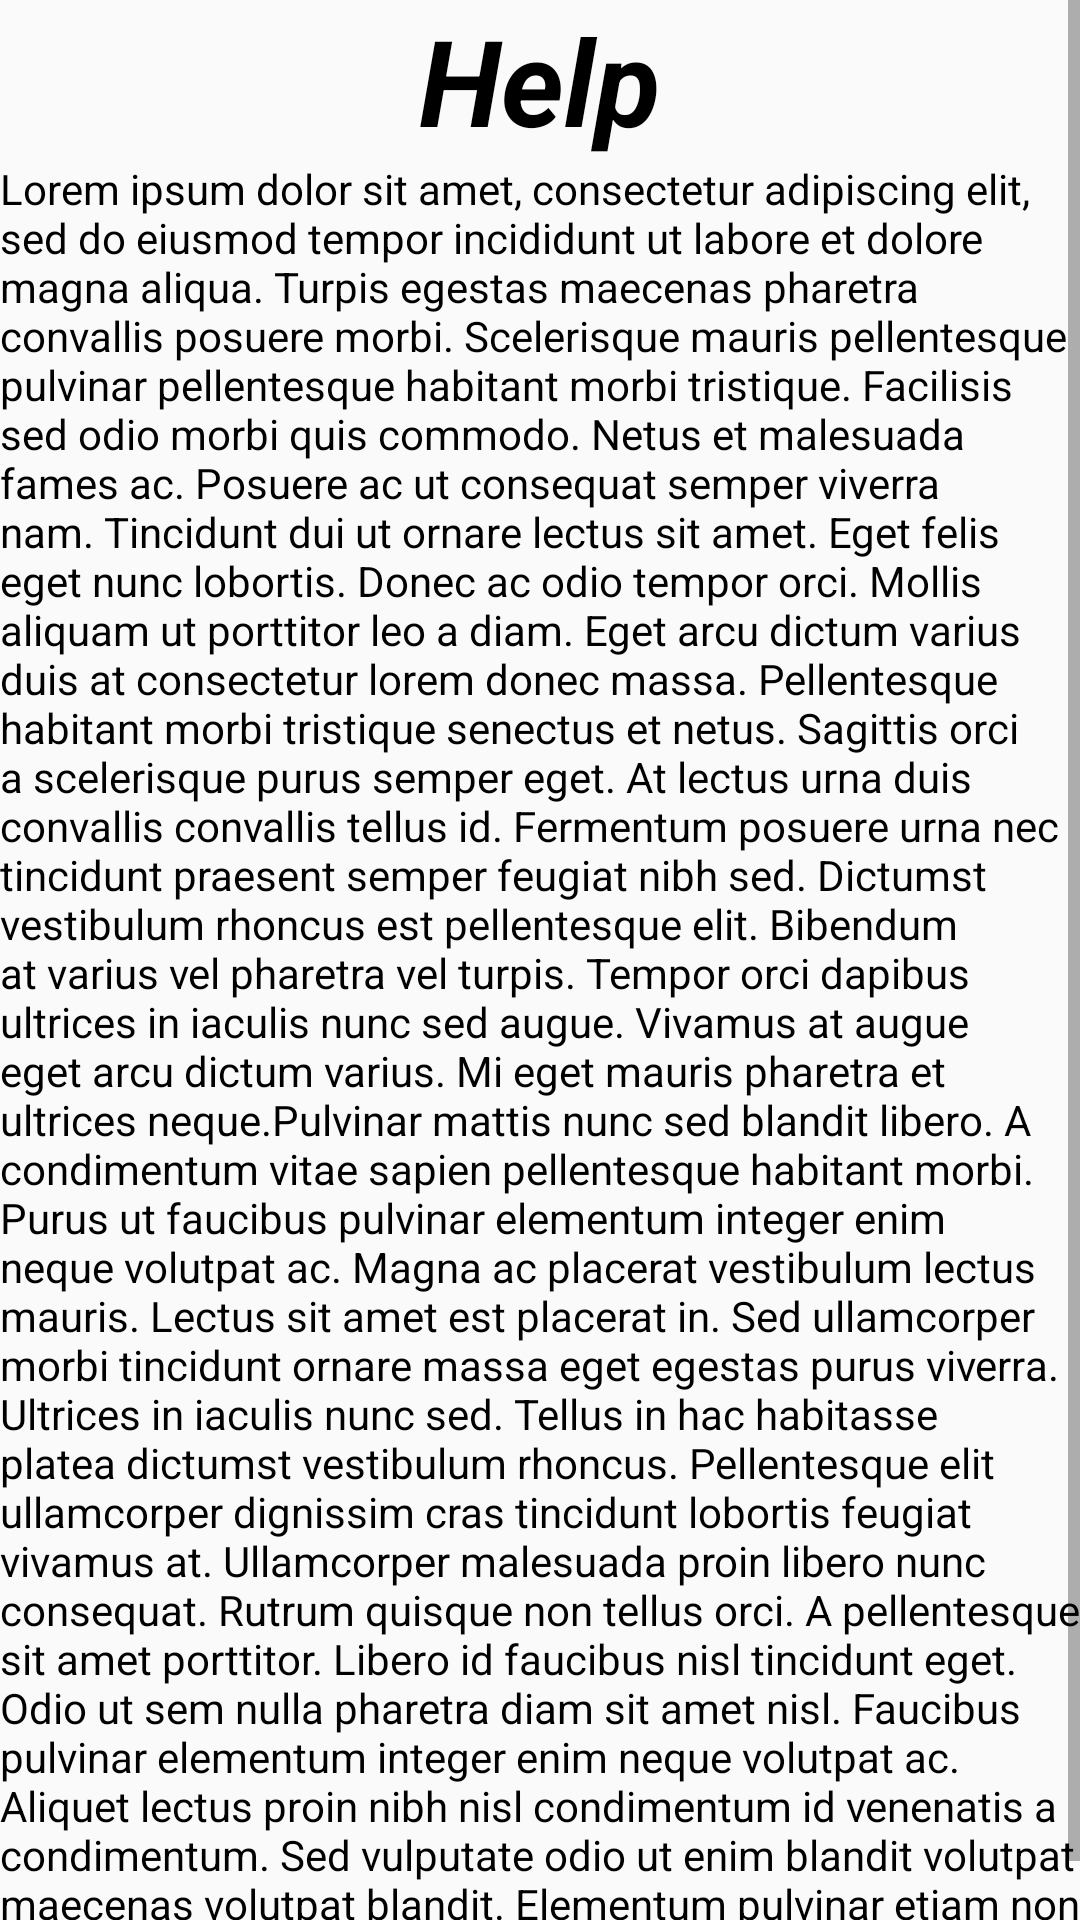

Android layout source for this screen:
<!-- AndroidManifest.xml: application theme Theme.AppCompat.Light.DarkActionBar -->
<!-- res/layout/activity_help.xml -->
<?xml version="1.0" encoding="utf-8"?>
<ScrollView xmlns:android="http://schemas.android.com/apk/res/android"
    xmlns:tools="http://schemas.android.com/tools"
    android:layout_width="match_parent"
    android:layout_height="match_parent"
    tools:context=".Help">

    <RelativeLayout
        android:layout_width="wrap_content"
        android:layout_height="wrap_content">

        <TextView
            android:id="@+id/title_help"
            style="@style/myapp_style_tv_heading"
            android:layout_width="wrap_content"
            android:layout_height="wrap_content"
            android:layout_centerHorizontal="true"
            android:text="Help"
            android:textColor="@color/black" />

        <TextView
            android:layout_width="match_parent"
            android:layout_height="wrap_content"
            android:layout_below="@id/title_help"
            android:text="@string/dummyText"
            android:textColor="@color/black"/>

    </RelativeLayout>

</ScrollView>
<!-- resources referenced by this layout -->
<resources>
  <color name="black">#000000</color>
  <string name="dummyText">
          Lorem ipsum dolor sit amet, consectetur adipiscing elit, sed do eiusmod tempor incididunt ut labore et dolore magna aliqua.
          Turpis egestas maecenas pharetra convallis posuere morbi. Scelerisque mauris pellentesque pulvinar pellentesque habitant morbi
          tristique. Facilisis sed odio morbi quis commodo. Netus et malesuada fames ac. Posuere ac ut consequat semper viverra nam.
          Tincidunt dui ut ornare lectus sit amet. Eget felis eget nunc lobortis. Donec ac odio tempor orci. Mollis aliquam ut porttitor
          leo a diam. Eget arcu dictum varius duis at consectetur lorem donec massa. Pellentesque habitant morbi tristique senectus et
          netus. Sagittis orci a scelerisque purus semper eget. At lectus urna duis convallis convallis tellus id. Fermentum posuere urna
          nec tincidunt praesent semper feugiat nibh sed. Dictumst vestibulum rhoncus est pellentesque elit. Bibendum at varius vel
          pharetra vel turpis. Tempor orci dapibus ultrices in iaculis nunc sed augue. Vivamus at augue eget arcu dictum varius.
          Mi eget mauris pharetra et ultrices neque.Pulvinar mattis nunc sed blandit libero. A condimentum vitae sapien pellentesque
          habitant morbi. Purus ut faucibus pulvinar elementum integer enim neque volutpat ac. Magna ac placerat vestibulum lectus mauris.
          Lectus sit amet est placerat in. Sed ullamcorper morbi tincidunt ornare massa eget egestas purus viverra. Ultrices in
          iaculis nunc sed. Tellus in hac habitasse platea dictumst vestibulum rhoncus. Pellentesque elit ullamcorper dignissim
          cras tincidunt lobortis feugiat vivamus at. Ullamcorper malesuada proin libero nunc consequat. Rutrum quisque non
          tellus orci. A pellentesque sit amet porttitor. Libero id faucibus nisl tincidunt eget. Odio ut sem nulla pharetra diam
          sit amet nisl. Faucibus pulvinar elementum integer enim neque volutpat ac.
          Aliquet lectus proin nibh nisl condimentum id venenatis a condimentum. Sed vulputate odio ut enim blandit volutpat maecenas
          volutpat blandit. Elementum pulvinar etiam non quam lacus suspendisse faucibus interdum.
      </string>
  <style name="myapp_style_tv_heading" parent="AppTheme">
          <item name="android:textSize">40dp</item>
          <item name="android:textColor">@color/white</item>
          <item name="android:textStyle">bold|italic</item>
      </style>
  <style name="AppTheme" parent="Theme.AppCompat.Light.DarkActionBar">
          
          <item name="colorPrimary">@color/colorPrimary</item>
          <item name="colorPrimaryDark">@color/colorPrimaryDark</item>
          <item name="colorAccent">@color/colorAccent</item>
      </style>
  <color name="white">#FFFFFF</color>
  <color name="colorPrimary">#008577</color>
  <color name="colorPrimaryDark">#00574B</color>
  <color name="colorAccent">#D81B60</color>
</resources>
